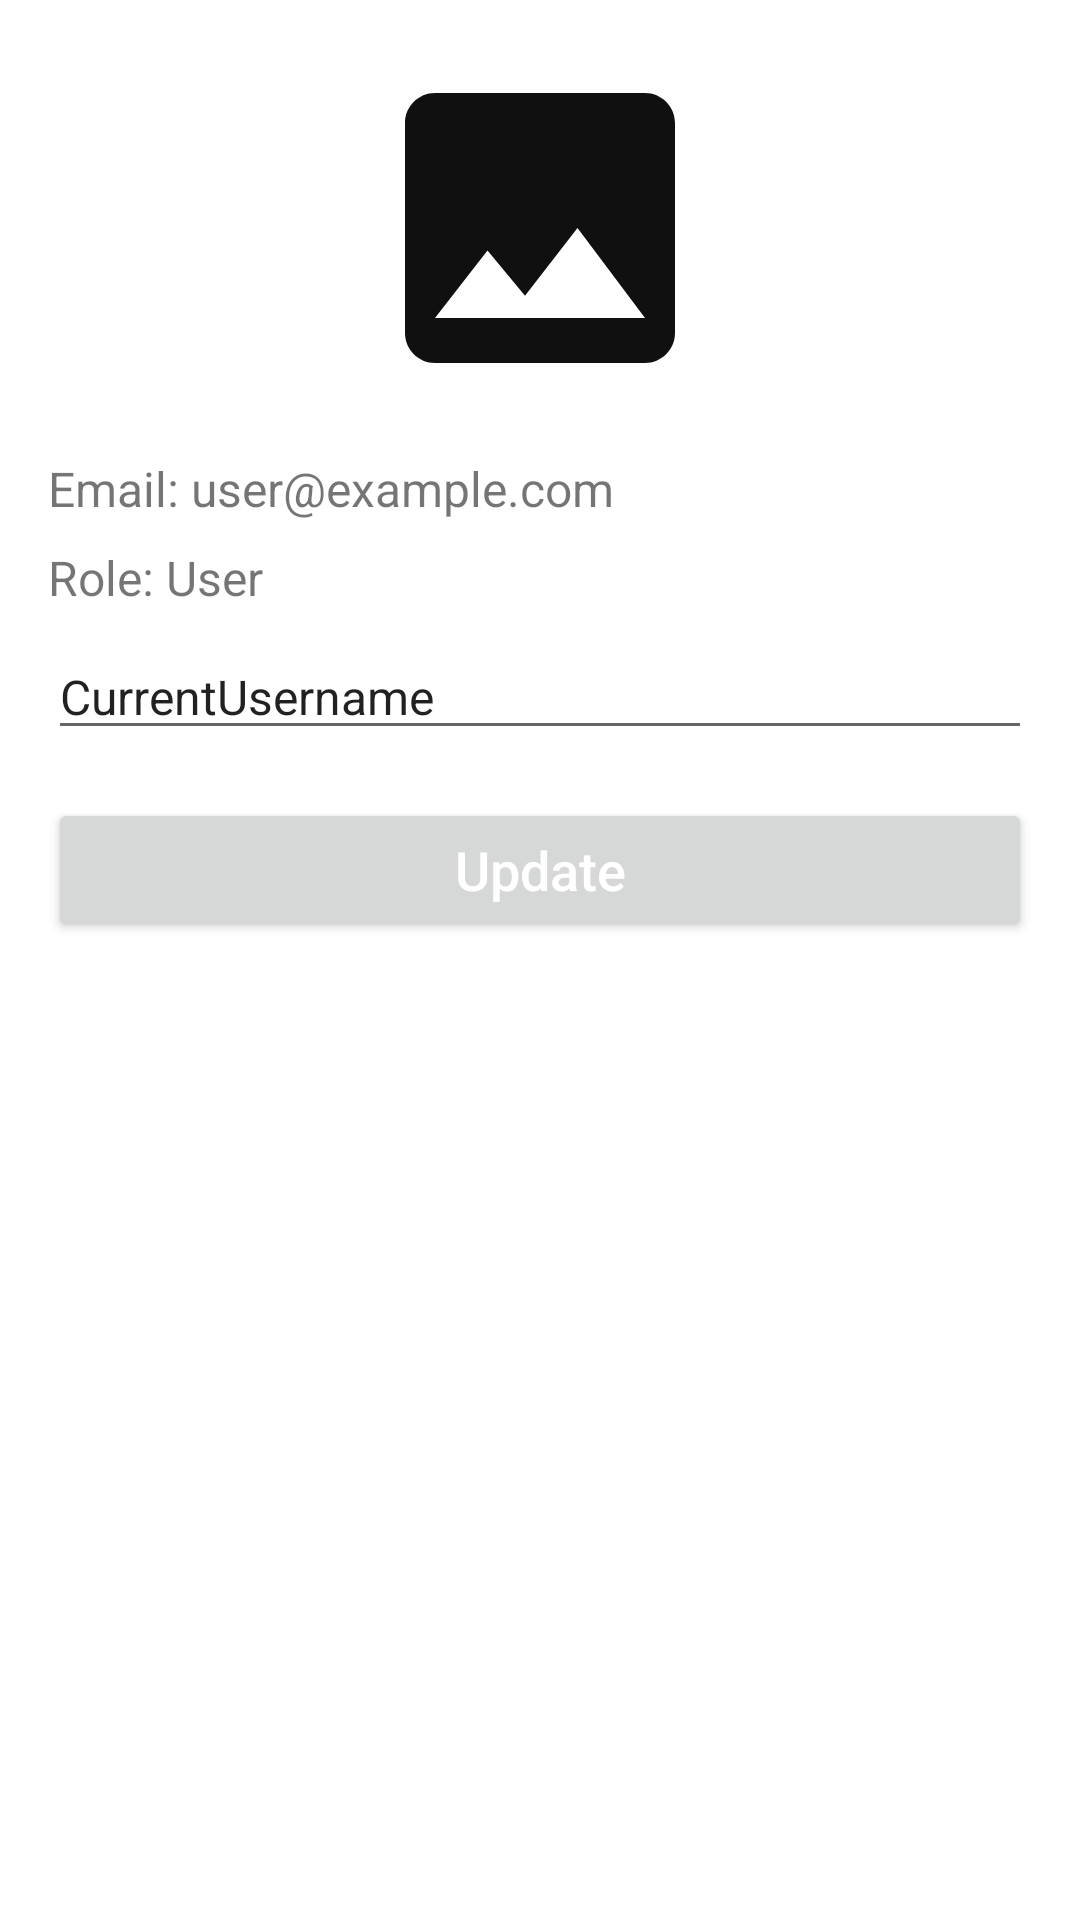

Produce the Android XML layout that renders to this screen, including the resource entries it uses.
<!-- AndroidManifest.xml: application theme Theme.SafeSound -->
<!-- res/layout/fragment_user_profile.xml -->
<?xml version="1.0" encoding="utf-8"?>
<ScrollView xmlns:android="http://schemas.android.com/apk/res/android"
    android:layout_width="match_parent"
    android:layout_height="match_parent"
    android:padding="16dp">

    <LinearLayout
        android:layout_width="match_parent"
        android:layout_height="wrap_content"
        android:orientation="vertical"
        android:gravity="center_horizontal">

        
        <ImageButton
            android:id="@+id/buttonChangeProfileImage"
            android:layout_width="120dp"
            android:layout_height="120dp"
            android:layout_marginBottom="16dp"
            android:contentDescription="Change Profile Image"
            android:src="@drawable/ic_image"
            android:background="?attr/selectableItemBackgroundBorderless"
            android:scaleType="centerCrop" />

        
        <TextView
            android:id="@+id/textViewEmail"
            android:layout_width="match_parent"
            android:layout_height="wrap_content"
            android:text="Email: user@example.com"
            android:textSize="16sp"
            android:layout_marginBottom="8dp" />

        
        <TextView
            android:id="@+id/textViewRole"
            android:layout_width="match_parent"
            android:layout_height="wrap_content"
            android:text="Role: User"
            android:textSize="16sp"
            android:layout_marginBottom="8dp" />

        
        <EditText
            android:id="@+id/editTextUsername"
            android:layout_width="match_parent"
            android:layout_height="wrap_content"
            android:hint="Username"
            android:text="CurrentUsername"
            android:textSize="16sp"
            android:layout_marginBottom="16dp" />

        
        <Button
            android:id="@+id/buttonUpdate"
            android:layout_width="match_parent"
            android:layout_height="wrap_content"
            android:text="Update"
            android:textAllCaps="false"
            android:textSize="18sp"
            android:textColor="@android:color/white" />
    </LinearLayout>
</ScrollView>
<!-- resources referenced by this layout -->
<resources>
  <!-- drawable ic_image (drawable) -->
  <vector xmlns:android="http://schemas.android.com/apk/res/android" android:height="24dp" android:tint="#101010" android:viewportHeight="24" android:viewportWidth="24" android:width="24dp">
        
      <path android:fillColor="@android:color/white" android:pathData="M21,19V5c0,-1.1 -0.9,-2 -2,-2H5c-1.1,0 -2,0.9 -2,2v14c0,1.1 0.9,2 2,2h14c1.1,0 2,-0.9 2,-2zM8.5,13.5l2.5,3.01L14.5,12l4.5,6H5l3.5,-4.5z"/>
      
  </vector>
  <style name="Theme.SafeSound" parent="Theme.MaterialComponents.DayNight.DarkActionBar">
          
          <item name="colorPrimary">@color/purple_500</item>
          <item name="colorPrimaryVariant">@color/purple_700</item>
          <item name="colorOnPrimary">@color/white</item>
          
          <item name="colorSecondary">@color/teal_200</item>
          <item name="colorSecondaryVariant">@color/teal_700</item>
          <item name="colorOnSecondary">@color/black</item>
          
          <item name="android:statusBarColor">?attr/colorPrimaryVariant</item>
          
      </style>
  <!-- not gathered from this repository: default colours our renderer supplied (Android Studio template values) -->
  <color name="purple_500">#FF6200EE</color>
  <color name="purple_700">#FF3700B3</color>
  <color name="teal_200">#FF03DAC5</color>
  <color name="teal_700">#FF018786</color>
  <color name="black">#FF000000</color>
  <color name="white">#FFFFFFFF</color>
</resources>
